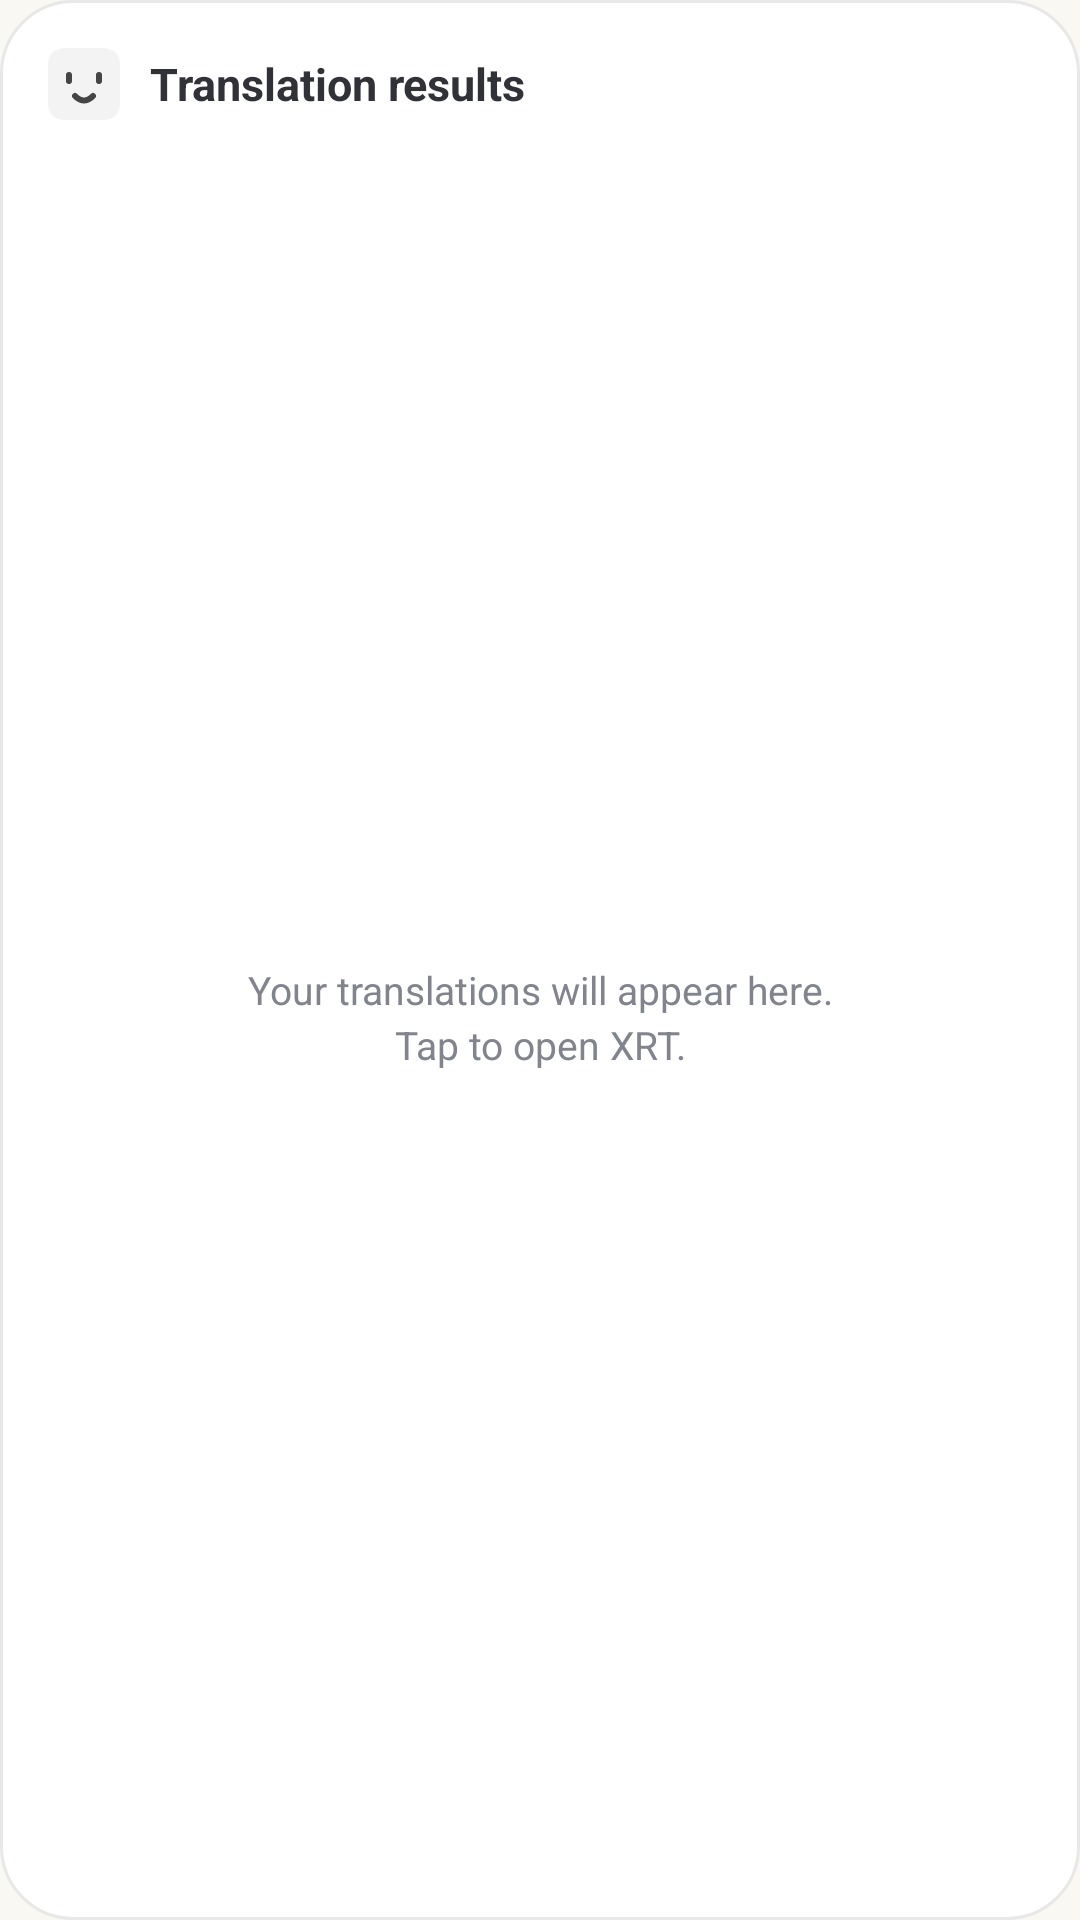

Write the Android layout XML for this screen, with the resource values it uses.
<!-- AndroidManifest.xml: application theme AppTheme -->
<!-- res/layout/translation_results_widget.xml -->
<LinearLayout xmlns:android="http://schemas.android.com/apk/res/android"
    android:id="@+id/widget_surface" android:layout_width="match_parent" android:layout_height="match_parent"
    android:orientation="vertical" android:padding="14dp" android:background="@drawable/text_widget_background">
    <LinearLayout android:id="@+id/widget_header" android:layout_width="match_parent" android:layout_height="wrap_content"
        android:gravity="center_vertical" android:paddingBottom="10dp">
        <ImageView android:layout_width="28dp" android:layout_height="28dp" android:src="@drawable/text_widget_face"
            android:importantForAccessibility="no" />
        <TextView android:layout_width="0dp" android:layout_weight="1" android:layout_height="wrap_content"
            android:layout_marginStart="8dp" android:text="@string/widget_results_title" android:textColor="#303238"
            android:textSize="15sp" android:textStyle="bold" android:maxLines="1" android:ellipsize="end" />
    </LinearLayout>
    <FrameLayout android:layout_width="match_parent" android:layout_height="0dp" android:layout_weight="1">
        <ListView android:id="@+id/widget_results" android:layout_width="match_parent" android:layout_height="wrap_content"
            android:divider="#EDEEF1" android:dividerHeight="1dp" android:scrollbars="vertical"
            android:clipToPadding="false" android:drawSelectorOnTop="false" />
        <TextView android:id="@+id/widget_empty" android:layout_width="match_parent" android:layout_height="match_parent"
            android:gravity="center" android:padding="12dp" android:text="@string/widget_results_empty"
            android:textColor="#81848D" android:textSize="13sp" android:lineSpacingExtra="3dp" />
    </FrameLayout>
</LinearLayout>
<!-- resources referenced by this layout -->
<resources>
  <!-- drawable text_widget_background (drawable) -->
  <shape xmlns:android="http://schemas.android.com/apk/res/android" android:shape="rectangle">
      <solid android:color="#FFFFFF" /><corners android:radius="24dp" /><stroke android:width="1dp" android:color="#E8E8E8" />
  </shape>
  <!-- drawable text_widget_face (drawable) -->
  <vector xmlns:android="http://schemas.android.com/apk/res/android" android:width="28dp" android:height="28dp" android:viewportWidth="28" android:viewportHeight="28">
      <path android:fillColor="#F3F3F3" android:pathData="M8,2H20Q26,2 26,8V20Q26,26 20,26H8Q2,26 2,20V8Q2,2 8,2Z" />
      <path android:strokeColor="#454545" android:strokeWidth="2" android:strokeLineCap="round" android:pathData="M9,11V13M19,11V13M11,18Q14,21 17,18" />
  </vector>
  <string name="widget_results_empty">Your translations will appear here.\nTap to open XRT.</string>
  <string name="widget_results_title">Translation results</string>
  <style name="AppTheme" parent="Theme.AppCompat.Light.NoActionBar">
          <item name="android:windowActionModeOverlay">true</item>
          <item name="android:windowLightStatusBar">true</item>
          <item name="android:windowLightNavigationBar">true</item>
          <item name="android:windowFullscreen">true</item>
          <item name="android:windowContentOverlay">@null</item>
          <item name="android:windowLayoutInDisplayCutoutMode" tools:targetApi="p">shortEdges</item>
          <item name="android:windowBackground">#FAF8F3</item>
      </style>
</resources>
